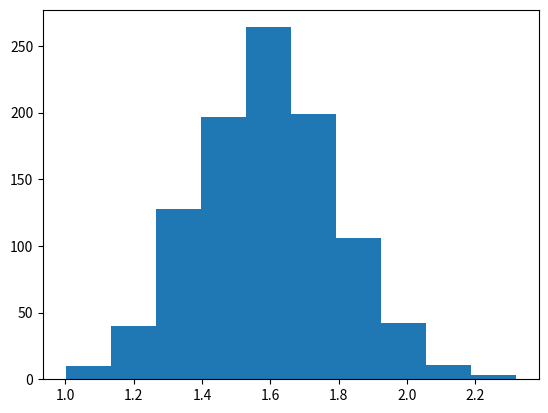

Reproduce this figure in Python. (Note: this script raises an exception after producing the figure.)
import numpy as np
import matplotlib.pyplot as plt
import seaborn as sns
import math
%matplotlib inline

from scipy.stats import norm

def norm_prob(x,mu,sigma):
    p = norm(mu,sigma).cdf(x+0.0001) - norm(mu,sigma).cdf(x-0.0001)
    return p

def loglikelihood(data,mu,sigma):
    l = 0.0
    for x in data:
        l -= np.log(norm_prob(x,mu,sigma))
    return l

N=1000
mu, sigma = 1.6, 0.2

h=1.8

data = norm.rvs(loc=mu, scale=sigma,size = N)

data

norm.pdf(x=1.8,loc=1.6,scale=0.2)

norm_prob(h,mu,sigma)

loglikelihood(data,mu,sigma)

plt.hist(data)

mus = [1.4,1.5,1.6,1.7,1.8,1.9,2.0]
sigma =0.1
mus

l = [loglikelihood(data,mu2,sigma) for mu2 in mus]
l

import pandas as pd
df = pd.DataFrame()
df['mu'] = mus
df['-logl'] =l
df                                     

plt.figure(figsize=(6,4))

sns.pointplot(df['mu'],df['-logl'], alpha=0.8)

